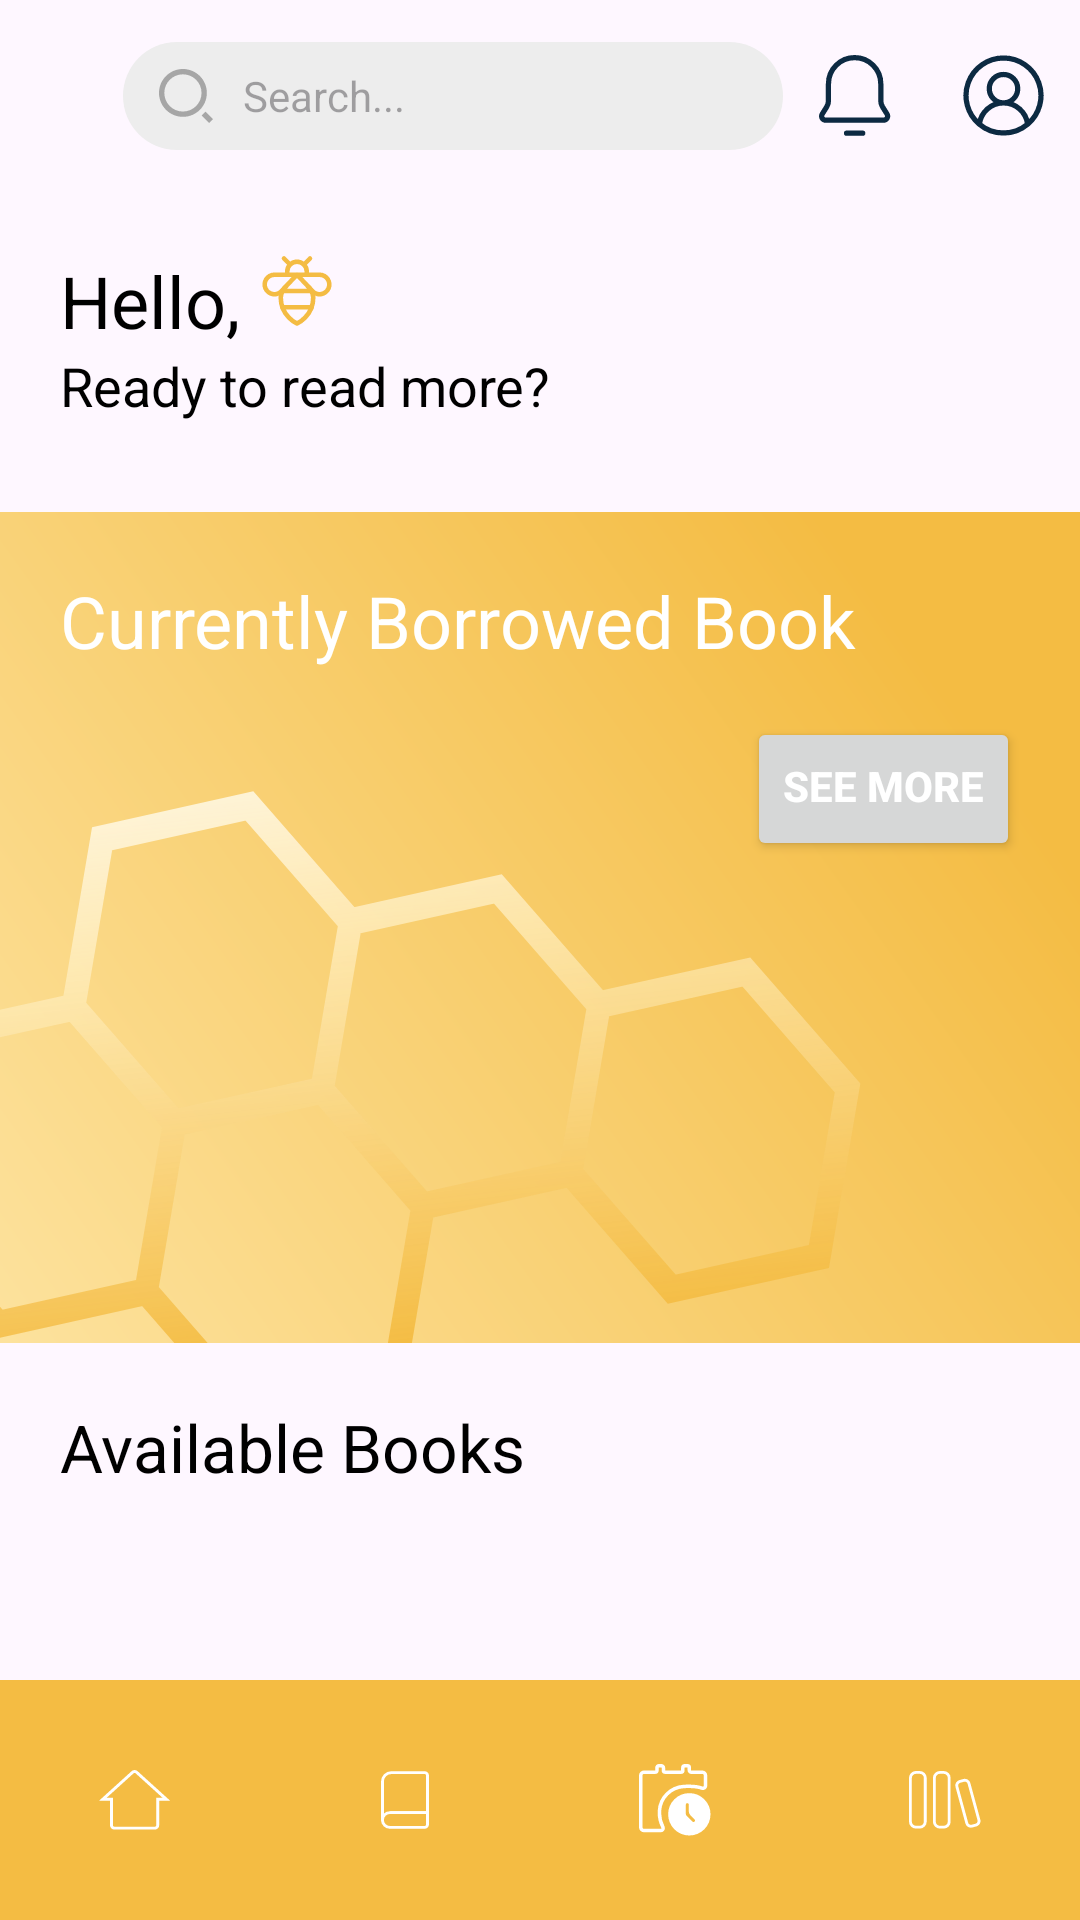

Produce the Android XML layout that renders to this screen, including the resource entries it uses.
<!-- AndroidManifest.xml: application theme Theme.MobileProgramming_Project -->
<!-- res/layout/activity_main.xml -->
<?xml version="1.0" encoding="utf-8"?>
<LinearLayout xmlns:android="http://schemas.android.com/apk/res/android"
    xmlns:app="http://schemas.android.com/apk/res-auto"
    xmlns:tools="http://schemas.android.com/tools"
    android:id="@+id/main"
    android:layout_width="match_parent"
    android:layout_height="match_parent"
    android:orientation="vertical"
    tools:context=".MainActivity">

    
    <androidx.appcompat.widget.Toolbar
        android:id="@+id/toolbar"
        android:layout_width="match_parent"
        android:layout_height="wrap_content"
        android:background="@android:color/transparent"
        app:title="BeeLib"
        app:titleTextColor="@android:color/black"
        app:menu="@menu/top_nav"/>

    
    <LinearLayout
        android:layout_width="match_parent"
        android:layout_height="match_parent"
        android:orientation="vertical">

        
        <LinearLayout
            android:layout_width="match_parent"
            android:layout_height="wrap_content"
            android:orientation="vertical"
            android:padding="20dp">

            <LinearLayout
                android:layout_width="match_parent"
                android:layout_height="wrap_content"
                android:orientation="horizontal">

                <TextView
                    android:layout_width="wrap_content"
                    android:layout_height="wrap_content"
                    android:text="Hello, "
                    android:textSize="24sp"
                    android:textColor="@android:color/black"/>

                <TextView
                    android:layout_width="wrap_content"
                    android:layout_height="wrap_content"
                    android:id="@+id/usrname"
                    android:textSize="24sp"
                    android:textColor="@android:color/black"/>

                <ImageView
                    android:layout_width="wrap_content"
                    android:layout_height="wrap_content"
                    android:src="@drawable/bee"/>
            </LinearLayout>

            <TextView
                android:layout_width="match_parent"
                android:layout_height="wrap_content"
                android:text="Ready to read more?"
                android:textSize="18sp"
                android:textColor="@android:color/black"
                android:paddingBottom="10dp"/>
        </LinearLayout>

        
        <LinearLayout
            android:layout_width="match_parent"
            android:layout_height="wrap_content"
            android:orientation="vertical"
            android:background="@drawable/bckg_borrowed"
            android:padding="20dp">

            <TextView
                android:layout_width="match_parent"
                android:layout_height="wrap_content"
                android:text="Currently Borrowed Book"
                android:textSize="24sp"
                android:textColor="@color/white"/>

            <androidx.recyclerview.widget.RecyclerView
                android:id="@+id/recyclerView"
                android:layout_width="match_parent"
                android:layout_height="wrap_content"
                android:padding="8dp"
                android:overScrollMode="never"/>

            
            <Button
                android:id="@+id/btnSeeMore"
                android:layout_width="wrap_content"
                android:layout_height="wrap_content"
                android:text="See more"
                android:textColor="@color/white"
                android:textStyle="bold"
                android:paddingTop="8dp"
                android:layout_gravity="end"/>

        </LinearLayout>

        
        <TextView
            android:layout_width="match_parent"
            android:layout_height="wrap_content"
            android:text="Available Books"
            android:textSize="22sp"
            android:textColor="@android:color/black"
            android:padding="20dp"/>

        <androidx.recyclerview.widget.RecyclerView
            android:id="@+id/rvAllBooks"
            android:layout_width="match_parent"
            android:layout_height="0dp"
            android:layout_weight="1"
            android:padding="12dp"/>

        <com.google.android.material.bottomnavigation.BottomNavigationView
            android:id="@+id/bottomNavigation"
            android:layout_width="match_parent"
            android:layout_height="80dp"
            android:background="#F4BC43"
            app:itemIconTint="@color/white"
            app:itemRippleColor="@android:color/transparent"
            app:menu="@menu/bottom_nav"
            app:labelVisibilityMode="unlabeled"/>
    </LinearLayout>
</LinearLayout>
<!-- resources referenced by this layout -->
<resources>
  <color name="white">#FFFFFFFF</color>
  <!-- drawable bckg_borrowed (drawable) -->
  <vector xmlns:android="http://schemas.android.com/apk/res/android"
      xmlns:aapt="http://schemas.android.com/aapt"
      android:width="412dp"
      android:height="277dp"
      android:viewportWidth="412"
      android:viewportHeight="277">
    <group>
      <clip-path
          android:pathData="M0,0h412v277h-412z"/>
      <path
          android:pathData="M0,0h412v277h-412z">
        <aapt:attr name="android:fillColor">
          <gradient
              android:startX="339.5"
              android:startY="34.5"
              android:endX="-66.5"
              android:endY="368"
              android:type="linear">
            <item android:offset="0" android:color="#FFF4BC43"/>
            <item android:offset="1" android:color="#FFFFECB5"/>
          </gradient>
        </aapt:attr>
      </path>
      <path
          android:pathData="M133.74,136.57L95.14,97.96L38.95,108.88L28.03,165.07M133.74,136.57L122.82,192.76M133.74,136.57L189.93,125.65L228.54,164.26M122.82,192.76L66.64,203.68M122.82,192.76L161.43,231.37M66.64,203.68L28.03,165.07M66.64,203.68L55.72,259.86M28.03,165.07L-28.16,175.99L-39.08,232.18L-0.47,270.79L55.72,259.86M228.54,164.26L217.62,220.44M228.54,164.26L284.73,153.34L323.33,191.95L312.41,248.13L256.23,259.05L217.62,220.44M217.62,220.44L161.43,231.37M161.43,231.37L150.51,287.55L94.32,298.47L55.72,259.86"
          android:strokeWidth="9"
          android:fillColor="#00000000">
        <aapt:attr name="android:strokeColor">
          <gradient
              android:startX="157"
              android:startY="22.5"
              android:endX="182.5"
              android:endY="275.5"
              android:type="linear">
            <item android:offset="0.04" android:color="#FFFFFFFF"/>
            <item android:offset="0.47" android:color="#B5FFEFC1"/>
            <item android:offset="1" android:color="#FFF4BC43"/>
          </gradient>
        </aapt:attr>
      </path>
    </group>
  </vector>
  <!-- drawable bee (drawable) -->
  <vector xmlns:android="http://schemas.android.com/apk/res/android"
      android:width="26dp"
      android:height="26dp"
      android:viewportWidth="26"
      android:viewportHeight="26">
    <path
        android:pathData="M8.667,2.167L10.703,4.203M15.297,4.203L17.333,2.167M9.75,7.583V6.5C9.75,5.638 10.092,4.811 10.702,4.202C11.311,3.592 12.138,3.25 13,3.25C13.862,3.25 14.689,3.592 15.298,4.202C15.908,4.811 16.25,5.638 16.25,6.5V7.583M8.19,13H17.799M8.125,18.417H17.875M5.417,7.583C4.884,7.594 4.361,7.735 3.896,7.995C3.43,8.255 3.036,8.625 2.747,9.073C2.458,9.521 2.285,10.034 2.241,10.565C2.197,11.097 2.284,11.63 2.495,12.12C2.707,12.609 3.035,13.04 3.452,13.372C3.868,13.705 4.36,13.93 4.884,14.028C5.408,14.125 5.949,14.093 6.457,13.932C6.965,13.772 7.427,13.489 7.8,13.108C9.858,10.833 13,7.583 13,7.583C13,7.583 16.142,10.833 18.2,13.108C18.573,13.489 19.035,13.772 19.543,13.932C20.051,14.093 20.591,14.125 21.116,14.028C21.64,13.93 22.132,13.705 22.548,13.372C22.965,13.04 23.293,12.609 23.504,12.12C23.716,11.63 23.803,11.097 23.759,10.565C23.715,10.034 23.542,9.521 23.253,9.073C22.964,8.625 22.57,8.255 22.104,7.995C21.639,7.735 21.116,7.594 20.583,7.583H5.417Z"
        android:strokeLineJoin="round"
        android:strokeWidth="1.52941"
        android:fillColor="#00000000"
        android:strokeColor="#F4BC43"
        android:strokeLineCap="round"/>
    <path
        android:pathData="M16.792,11.592C17.767,12.567 18.308,13.867 18.417,15.167C18.417,21.45 13,23.833 13,23.833C13,23.833 7.583,21.45 7.583,15.167C7.692,13.867 8.233,12.567 9.208,11.592"
        android:strokeLineJoin="round"
        android:strokeWidth="1.52941"
        android:fillColor="#00000000"
        android:strokeColor="#F4BC43"
        android:strokeLineCap="round"/>
  </vector>
  <style name="Theme.MobileProgramming_Project" parent="Base.Theme.MobileProgramming_Project" />
  <style name="Base.Theme.MobileProgramming_Project" parent="Theme.Material3.DayNight.NoActionBar">
          
          
      </style>
</resources>
